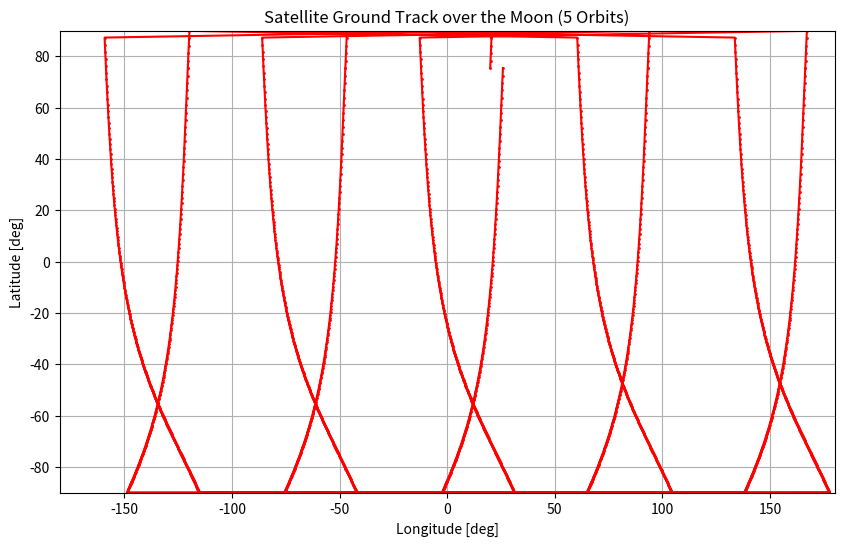

This figure's Python source:
import numpy as np
import matplotlib.pyplot as plt

# Constants for the Moon
MU_MOON = 4902.800066  # Moon's gravitational parameter, km^3/s^2
MOON_RADIUS = 1737.4  # Moon's radius, km
MOON_ROTATION_PERIOD = 27.32 * 24 * 3600  # Moon's sidereal rotation period in seconds

def orbital_elements_to_position(a, e, i, omega, raan, M):
    """Calculate the satellite position in Moon-centered inertial (MCI) coordinates."""
    # Convert angles from degrees to radians
    i = np.deg2rad(i)
    omega = np.deg2rad(omega)
    raan = np.deg2rad(raan)

    # Solve Kepler's Equation to get the eccentric anomaly (E)
    E = M  # Initial guess for eccentric anomaly
    for _ in range(10):  # Iterate to refine the solution
        E = M + e * np.sin(E)

    # True anomaly (theta)
    theta = 2 * np.arctan2(np.sqrt(1 + e) * np.sin(E / 2), np.sqrt(1 - e) * np.cos(E / 2))

    # Radius in the orbital plane
    r = a * (1 - e * np.cos(E))

    # Position in the orbital plane (Perifocal coordinate system)
    x_orb = r * np.cos(theta)
    y_orb = r * np.sin(theta)
    z_orb = 0  # In the orbital plane, z-coordinate is zero

    # Rotation matrices to convert from the orbital plane to MCI coordinates
    R3_W = np.array([[np.cos(-raan), np.sin(-raan), 0],
                     [-np.sin(-raan), np.cos(-raan), 0],
                     [0, 0, 1]])

    R1_i = np.array([[1, 0, 0],
                     [0, np.cos(-i), np.sin(-i)],
                     [0, -np.sin(-i), np.cos(-i)]])

    R3_w = np.array([[np.cos(-omega), np.sin(-omega), 0],
                     [-np.sin(-omega), np.cos(-omega), 0],
                     [0, 0, 1]])

    rotation_matrix = R3_W @ R1_i @ R3_w
    r_mci = rotation_matrix @ np.array([x_orb, y_orb, z_orb])

    return r_mci

def plot_ground_track(a, e, i, omega, raan, M0, num_orbits=1, num_points_per_orbit=500):
    # Setup a blank plot
    fig, ax = plt.subplots(figsize=(10, 6))
    ax.set_aspect('auto')

    # Set up a blank grid (no surface, just a white background)
    ax.set_xlim(-180, 180)
    ax.set_ylim(-90, 90)

    ax.set_xlabel("Longitude [deg]")
    ax.set_ylabel("Latitude [deg]")

    lons, lats = [], []

    # Calculate the orbital period
    T = 2 * np.pi * np.sqrt(a**3 / MU_MOON)  # Orbital period in seconds

    # Sweep through multiple orbits by adjusting the range of the mean anomaly
    for orbit in range(num_orbits):
        for idx, M in enumerate(np.linspace(0, 2 * np.pi, num_points_per_orbit)):
            # Calculate elapsed time since start of the first orbit
            elapsed_time = (M + orbit * 2 * np.pi) / (2 * np.pi) * T

            # Calculate the satellite position in MCI coordinates
            r_mci = orbital_elements_to_position(a, e, i, omega, raan, M + orbit * 2 * np.pi)
            lon = np.rad2deg(np.arctan2(r_mci[1], r_mci[0]))
            lat = np.rad2deg(np.arcsin(r_mci[2] / np.linalg.norm(r_mci)))

            # Adjust longitude for the Moon's rotation over elapsed time
            moon_rotation = (360 * elapsed_time / MOON_ROTATION_PERIOD) % 360
            lon = (lon - moon_rotation + 360) % 360  # Adjust for Moon's rotation

            # Convert longitude to range [-180, 180]
            if lon > 180:
                lon -= 360

            lons.append(lon)
            lats.append(lat)

    # Plot the ground track on the plain background
    ax.plot(lons, lats, marker='.', color='red', markersize=2, linestyle='-')
    ax.set_title(f'Satellite Ground Track over the Moon ({num_orbits} Orbits)')
    plt.grid(True)
    plt.show()

# Example orbital parameters to test the function (for a lunar orbit)
a = 30579  # Semi-major axis in km
e = 0.545  # Eccentricity
i = 90  # Inclination in degrees
omega = 104.6  # Argument of perigee in degrees
raan = 205.9  # Right ascension of the ascending node in degrees
M0 = 0  # Mean anomaly at epoch in degrees

# Plotting the ground track for a specified number of orbits
plot_ground_track(a, e, i, omega, raan, M0, num_orbits=5)
